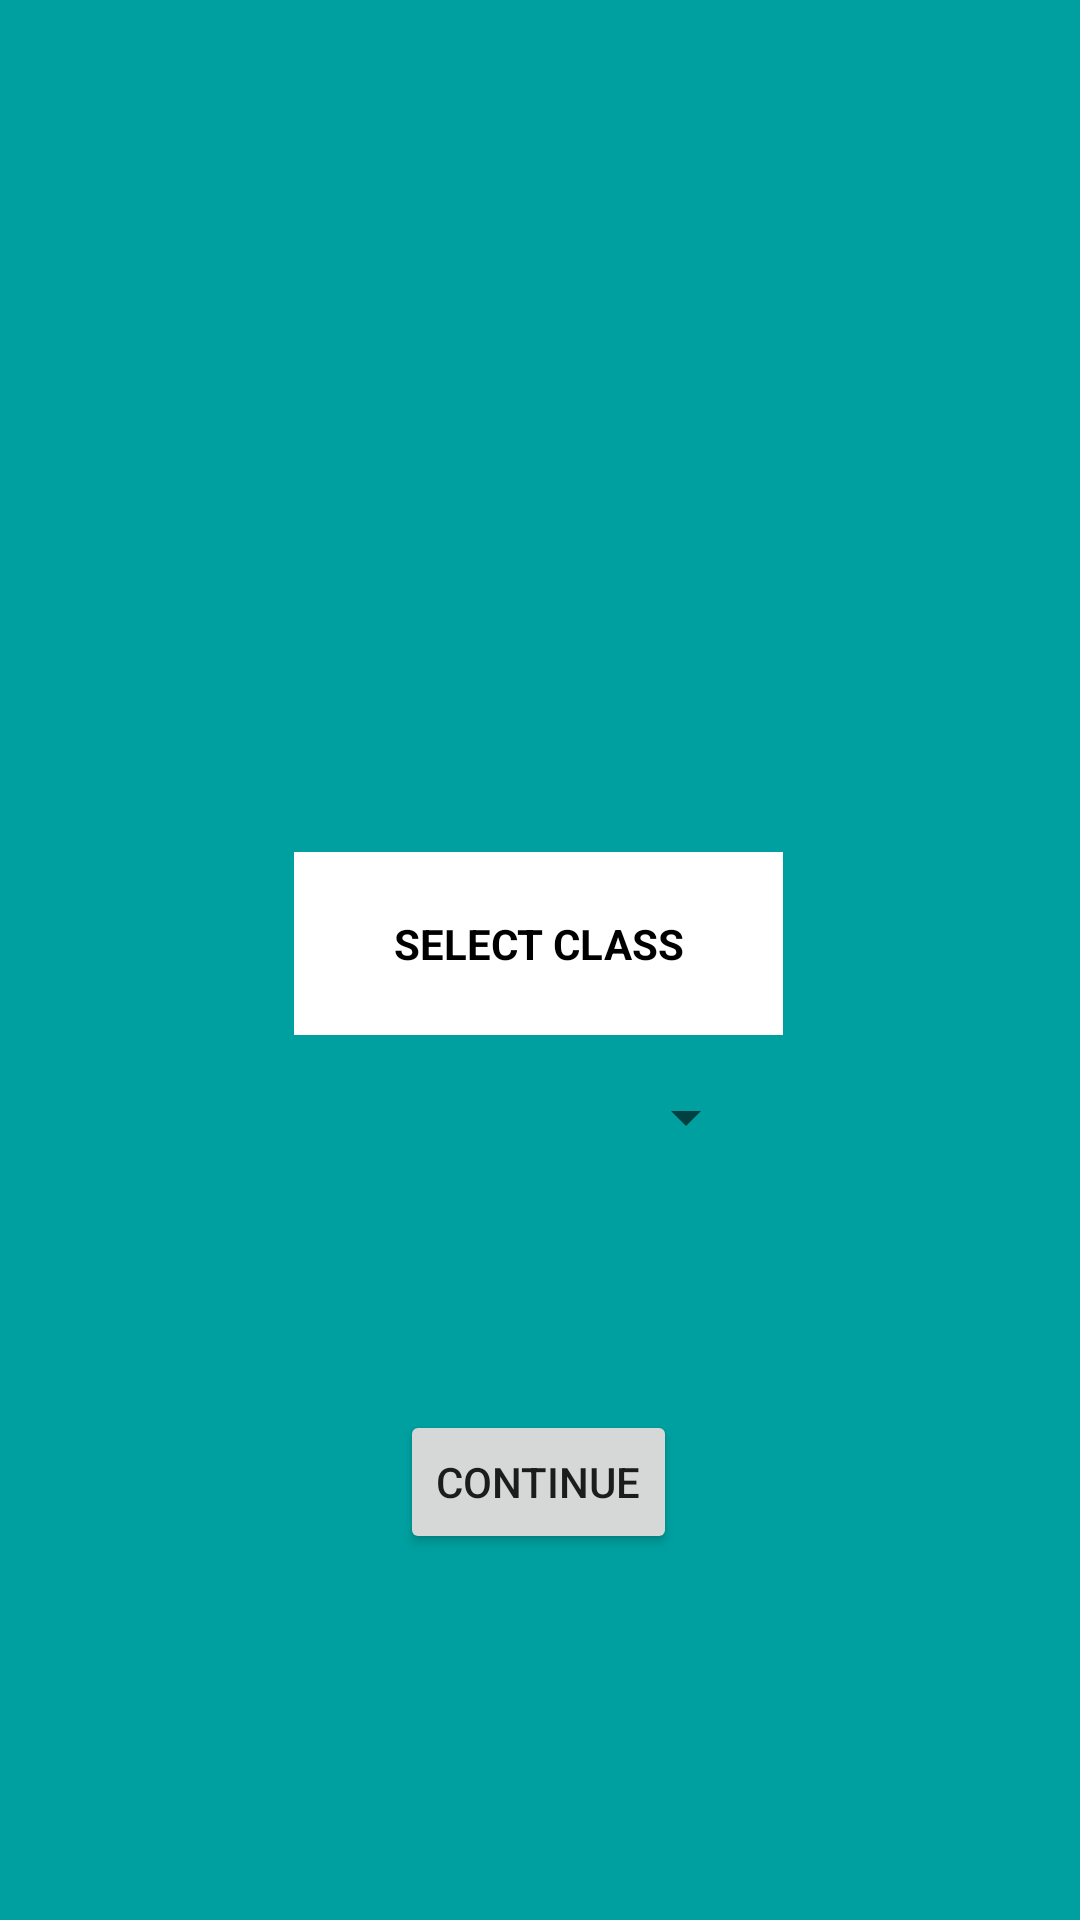

The Android layout XML behind this screen, and the referenced resources:
<!-- AndroidManifest.xml: application theme Theme.PSMaRT -->
<!-- res/layout/activity_select_class_primary.xml -->
<?xml version="1.0" encoding="utf-8"?>
<androidx.constraintlayout.widget.ConstraintLayout xmlns:android="http://schemas.android.com/apk/res/android"
    xmlns:app="http://schemas.android.com/apk/res-auto"
    xmlns:tools="http://schemas.android.com/tools"
    android:layout_width="match_parent"
    android:layout_height="match_parent"
    android:background="@color/persian_green"
    tools:context=".SelectClassPrimaryActivity">

    <TextView
        android:id="@+id/select_class"
        android:layout_width="163dp"
        android:layout_height="61dp"
        android:layout_marginTop="284dp"
        android:background="@color/white"
        android:gravity="center"
        android:text="SELECT CLASS"

        android:textColor="@color/black"
        android:textStyle="bold"
        app:layout_constraintBottom_toTopOf="@+id/select_class_pri"
        app:layout_constraintEnd_toEndOf="parent"
        app:layout_constraintHorizontal_bias="0.498"
        app:layout_constraintStart_toStartOf="parent"
        app:layout_constraintTop_toTopOf="parent"
        app:layout_constraintVertical_bias="0.0" />

    <Spinner
        android:id="@+id/select_class_pri"
        android:layout_width="145dp"
        android:layout_height="55dp"
        android:layout_marginBottom="360dp"
        app:layout_constraintTop_toBottomOf="@+id/select_class"
        app:layout_constraintEnd_toEndOf="parent"
        app:layout_constraintStart_toStartOf="parent"
        tools:ignore="MissingConstraints" />

    <Button
        android:id="@+id/continue_fp"
        android:layout_width="wrap_content"
        android:layout_height="wrap_content"
        android:layout_marginTop="68dp"
        android:text="Continue"
        app:layout_constraintBottom_toBottomOf="parent"
        app:layout_constraintEnd_toEndOf="parent"
        app:layout_constraintHorizontal_bias="0.498"
        app:layout_constraintStart_toStartOf="parent"
        app:layout_constraintTop_toBottomOf="@+id/select_class_pri"
        app:layout_constraintVertical_bias="0.016" />

</androidx.constraintlayout.widget.ConstraintLayout>
<!-- resources referenced by this layout -->
<resources>
  <color name="black">#FF000000</color>
  <color name="persian_green">#00A0A0</color>
  <color name="white">#FFFFFFFF</color>
  <style name="Theme.PSMaRT" parent="Theme.MaterialComponents.DayNight.NoActionBar">
  
      </style>
</resources>
